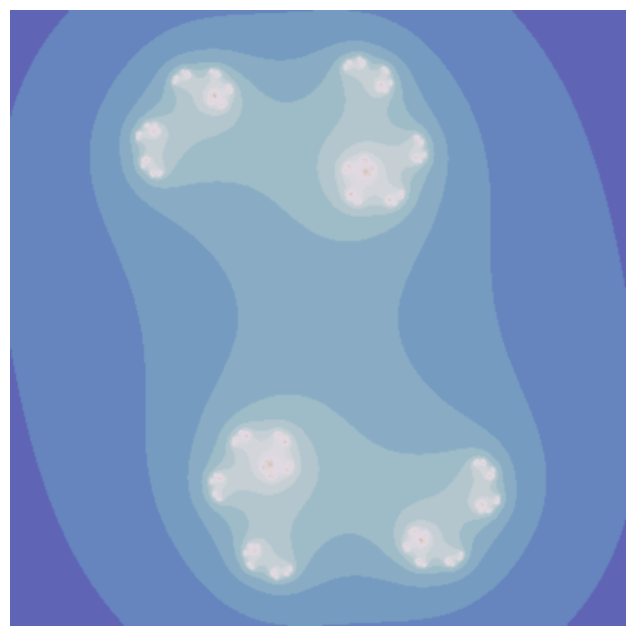

Generate this figure with matplotlib: (Note: this script raises an exception after producing the figure.)
import numpy as np
import matplotlib.pyplot as plt
import matplotlib.animation as animation

def julia_set(width, height, c, x_range=(-2, 2), y_range=(-2, 2), max_iter=100):
    """Generate Julia set fractal array"""
    x = np.linspace(x_range[0], x_range[1], width)
    y = np.linspace(y_range[0], y_range[1], height)
    X, Y = np.meshgrid(x, y)
    Z = X + 1j * Y
    fractal = np.zeros(Z.shape, dtype=np.float32)

    for i in range(max_iter):
        mask = np.abs(Z) < 10  # Escape radius
        Z[mask] = Z[mask]**2 + c
        fractal += mask.astype(np.float32)

    return np.log(fractal + 1)

# Figure setup
fig, ax = plt.subplots(figsize=(8, 8))
ax.axis('off')
img = ax.imshow(np.random.rand(400, 400), cmap='twilight_shifted',
                interpolation='bicubic', vmin=0, vmax=5)

# Animation parameters
params = {
    'width': 400,
    'height': 400,
    'max_iter': 70,
    'x_range': (-1.5, 1.5),
    'y_range': (-1.5, 1.5)
}

def init():
    """Initialize animation frame"""
    theta = 0
    c = 0.7885 * np.exp(1j * theta)
    img.set_data(julia_set(c=c, **params))
    return [img]

def animate(frame):
    """Update frame with new Julia set parameters"""
    theta = 2 * np.pi * frame / 100
    c = 0.7885 * np.exp(1j * theta)
    img.set_data(julia_set(c=c, **params))
    return [img]

# Create animation
anim = animation.FuncAnimation(fig, animate, init_func=init,
                               frames=100, interval=50, blit=True)

# Save animation
anim.save('julia_fractal_animation.mp4', writer='ffmpeg',
          fps=20, dpi=100, bitrate=2000)

plt.show()

# Created/Modified files during execution:
print("julia_fractal_animation.mp4")